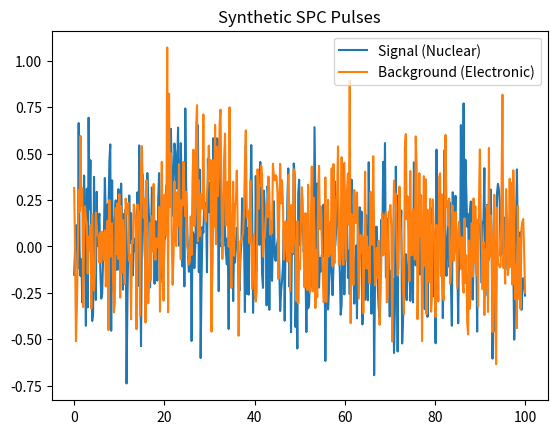

Here is the Python script that generated this plot:
import numpy as np
import pandas as pd
import matplotlib.pyplot as plt

def simulate_pulse(t, t0, amplitude, rise_time, noise_level=0.25):
    """
    Generates a synthetic SPC pulse using a simplified response function.
    t: time array
    t0: start time of pulse
    amplitude: peak of the pulse
    rise_time: governs the width/slope of the pulse
    """
    pulse = np.zeros_like(t)
    mask = t > t0
    # Physical approximation: Rise governed by electron drift, 
    # decay governed by pre-amp RC constant
    pulse[mask] = amplitude * ((t[mask] - t0) / rise_time) * np.exp(-(t[mask] - t0) / rise_time)
    
    # Add Gaussian Noise
    noise = np.random.normal(0, noise_level, size=len(t))
    return pulse + noise

def generate_dataset(n_samples=100):
    t = np.linspace(0, 100, 500) # 500 samples over 100 microseconds
    data = []
    labels = []

    for _ in range(n_samples):
        # Signal (Nuclear Recoil): Sharp rise, short duration
        sig_pulse = simulate_pulse(t, t0=20, amplitude=1.0, rise_time=2.0)
        data.append(sig_pulse)
        labels.append(1) # 1 for Signal

        # Background (Electronic Recoil): Slower rise, more spread out
        bg_pulse = simulate_pulse(t, t0=20, amplitude=0.8, rise_time=8.0)
        data.append(bg_pulse)
        labels.append(0) # 0 for Background

    return t, np.array(data), np.array(labels)

def simulate_pileup(t, t0, noise_level=0.25):
    """Simulates two background events hitting close together."""
    # First background event
    p1 = simulate_pulse(t, t0=t0, amplitude=0.6, rise_time=8.0, noise_level=0)
    # Second background event slightly delayed
    p2 = simulate_pulse(t, t0=t0+15, amplitude=0.5, rise_time=7.0, noise_level=0)
    
    noise = np.random.normal(0, noise_level, size=len(t))
    return p1 + p2 + noise

if __name__ == "__main__":
    t, X, y = generate_dataset(n_samples=1)
    plt.plot(t, X[0], label="Signal (Nuclear)")
    plt.plot(t, X[1], label="Background (Electronic)")
    plt.title("Synthetic SPC Pulses")
    plt.legend()
    plt.show()

